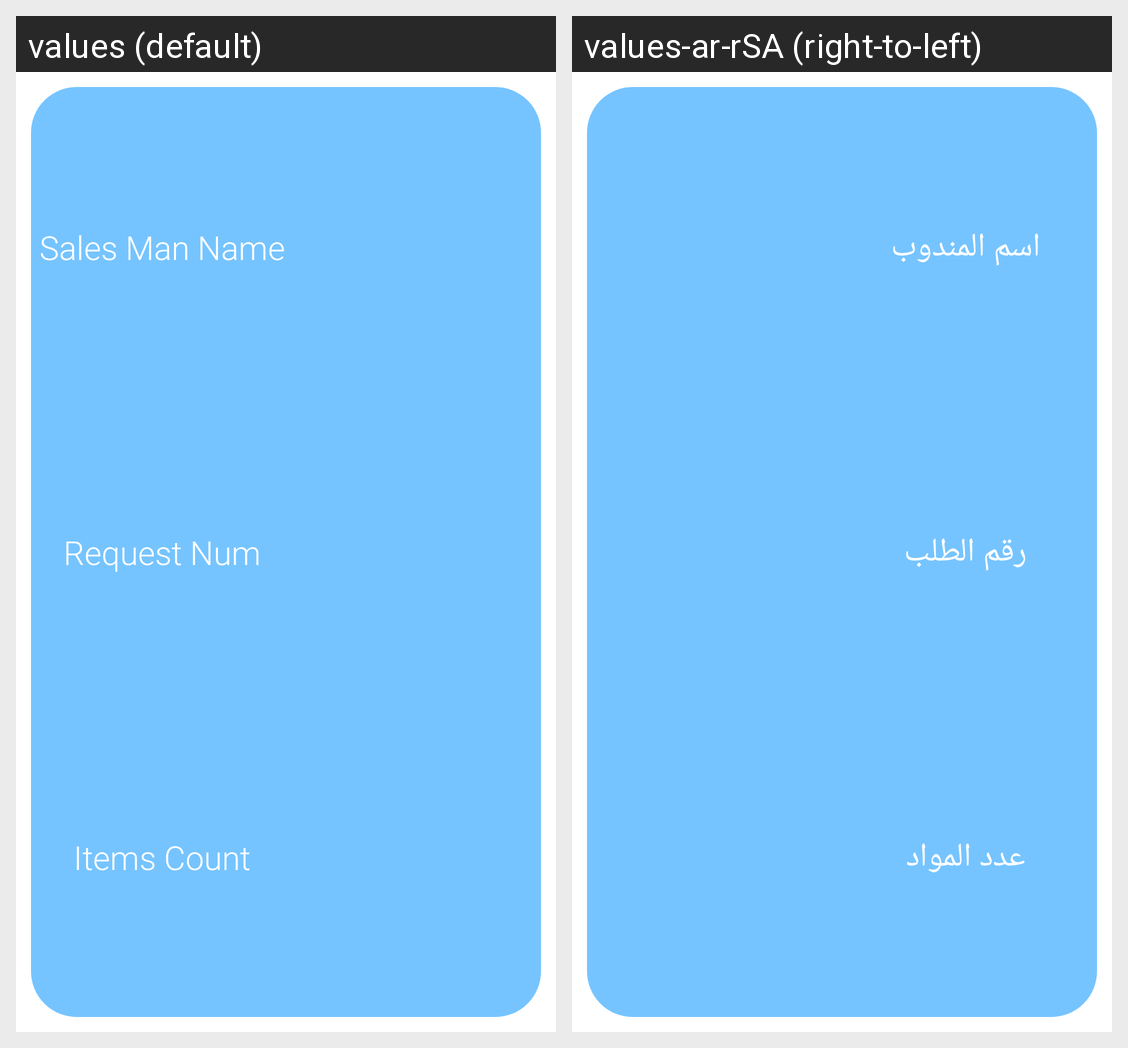

This grid shows one Android layout under two languages. Give, for every string resource on the screen, its name, the default text and each shown locale's text.
Android screen res/layout/requestrow.xml rendered under 2 locales, left to right: values (default), values-ar-rSA (right-to-left). Device: Nexus 5 (rendered at 1080×1920; each locale shown at half size, 540×960, under a caption strip naming it); theme AppTheme.
Strings drawn on this screen, with the default value and each locale's value (text and hints the layout hard-codes, and strings that could not be matched under every locale, appear in the picture but are not listed):

sales_man_name
  values: Sales Man Name
  values-ar-rSA: اسم المندوب

req_num
  values: Request Num
  values-ar-rSA: رقم الطلب

itemCount
  values: Items Count
  values-ar-rSA: عدد المواد
